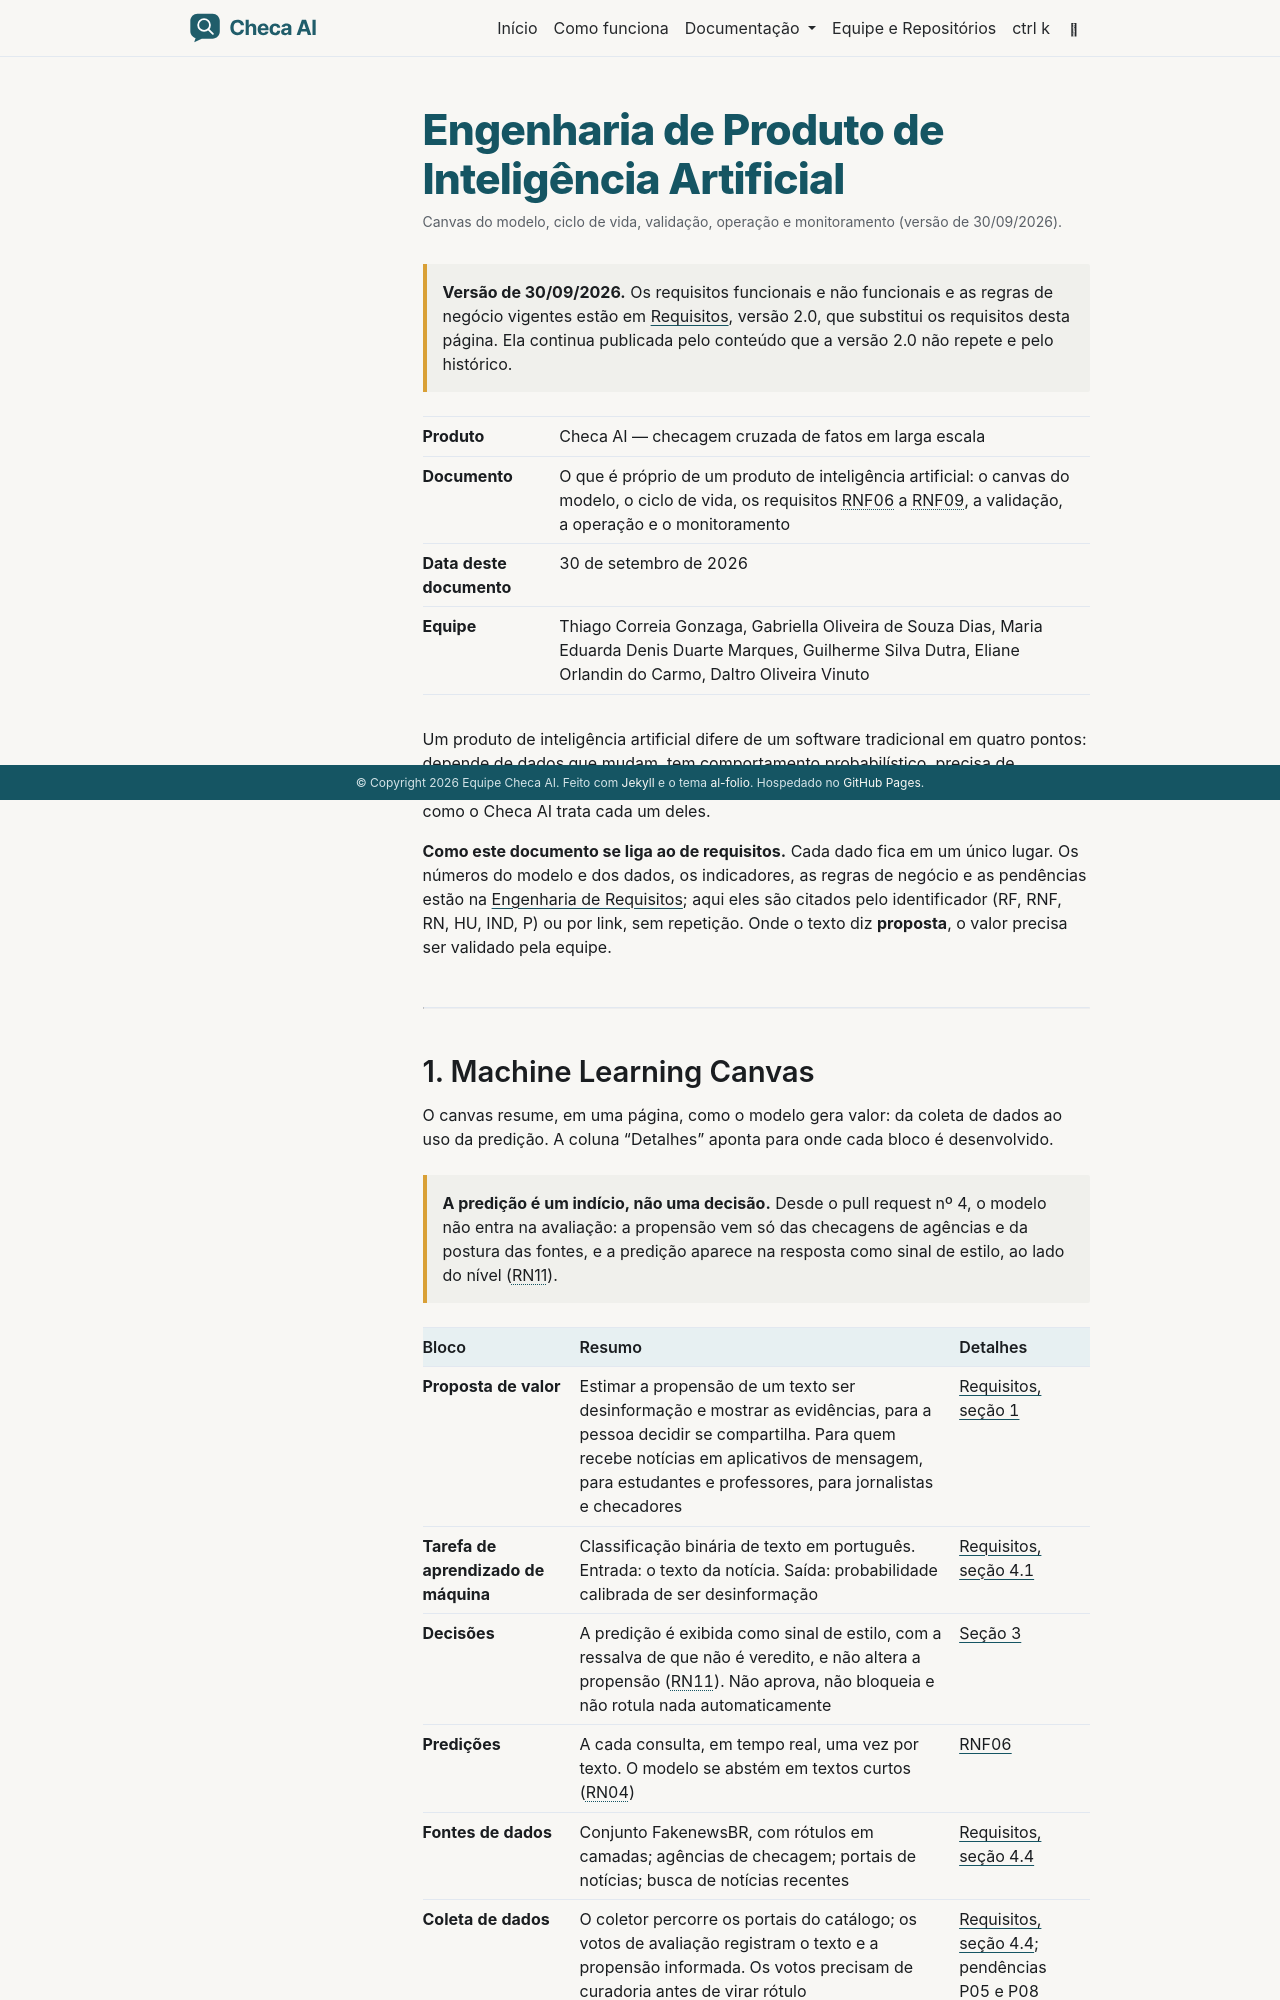

repository: mariadenis/crosscheckbr-site · page: produto-de-ia/index.html · generator: jekyll

---
layout: page
permalink: /produto-de-ia/
title: "Engenharia de Produto de Inteligência Artificial"
description: "Canvas do modelo, ciclo de vida, validação, operação e monitoramento (versão de 30/09/2026)."
nav: false
toc:
  sidebar: left
---

> **Versão de 30/09/2026.** Os requisitos funcionais e não funcionais e as regras de negócio vigentes estão em [Requisitos](../requisitos/), versão 2.0, que substitui os requisitos desta página. Ela continua publicada pelo conteúdo que a versão 2.0 não repete e pelo histórico.
{: .block-warning }

| **Produto** | Checa AI — checagem cruzada de fatos em larga escala |
| **Documento** | O que é próprio de um produto de inteligência artificial: o canvas do modelo, o ciclo de vida, os requisitos [RNF06](#rnf06--responder-dentro-dos-limites-de-tempo-e-de-custo){: .cc-ref} a [RNF09](#rnf09--medir-e-mitigar-os-vieses-do-modelo-e-dos-dados){: .cc-ref}, a validação, a operação e o monitoramento |
| **Data deste documento** | 30 de setembro de 2026 |
| **Equipe** | Thiago Correia Gonzaga, Gabriella Oliveira de Souza Dias, Maria Eduarda Denis Duarte Marques, Guilherme Silva Dutra, Eliane Orlandin do Carmo, Daltro Oliveira Vinuto |

Um produto de inteligência artificial difere de um software tradicional em
quatro pontos: depende de dados que mudam, tem comportamento probabilístico,
precisa de operação contínua e só funciona como sistema integrado. Este
documento registra como o Checa AI trata cada um deles.

**Como este documento se liga ao de requisitos.** Cada dado fica em um único
lugar. Os números do modelo e dos dados, os indicadores, as regras de negócio
e as pendências estão na
[Engenharia de Requisitos](../requisitos/versao-anterior/); aqui eles são
citados pelo identificador (RF, RNF, RN, HU, IND, P) ou por link, sem
repetição. Onde o texto diz **proposta**, o valor precisa ser validado pela
equipe.

---
